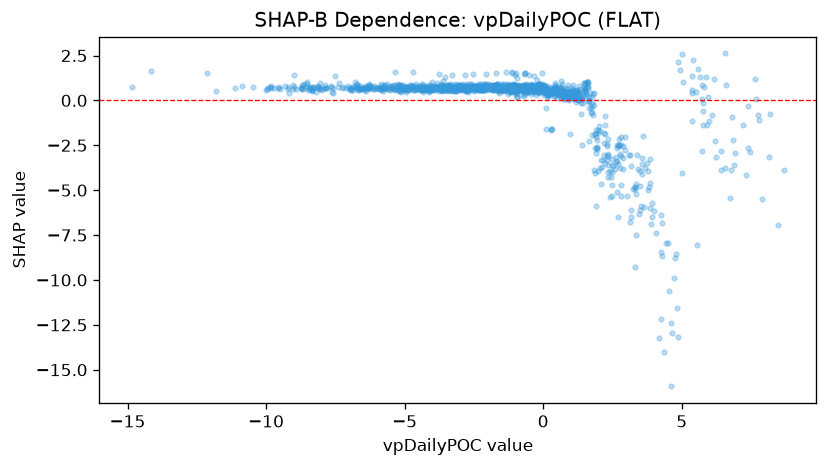

Data behind this chart, as committed beside it:
feature_value, shap_value
-9.584, 0.6788
-1.085, 0.7124
1.118, 0.06114
1.662, -0.4175
1.495, 0.6613
1.603, 0.6748
1.604, 0.9224
-1.363, 0.7443
-0.876, 0.8202
5.799, 0.7198
5.651, 1.285
5.868, 1.321
0.249, 0.773
1.348, 0.1808
1.435, 0.2801
1.794, -0.8054
-2.378, 0.6792
-0.8521, 0.6645
0.4274, 0.6067
2.801, -5.31
1.847, -3.876
-0.2655, 0.6293
-1.131, 0.6527
1.177, 0.4595
-1.785, 0.7438
2.505, -3.673
3.415, -3.838
0.2679, 0.5232
0.6812, 0.5847
1.482, 0.9698
4.423, -7.94
-5.602, 0.6229
-0.8378, 0.5757
-1.913, 0.6243
-2.982, 0.6692
-3.443, 0.8855
0.02925, 0.7825
-2.94, 0.7681
-5.632, 0.7996
-1.186, 0.7399
-2.926, 0.7037
-3.153, 0.7548
1.802, 0.3805
4.357, -13.99
2.776, -2.989
1.625, 1.05
-0.06119, 0.7224
0.4583, 0.54
0.8312, 0.3582
-5.518, 0.7655
2.751, -2.169
0.8193, 0.1679
-1.778, 0.861
-0.8574, 0.8136
-2.154, 0.8648
-0.001328, 0.8334
6.56, 2.615
6.929, -2.943
0.08893, -0.4403
3.461, -6.315
... 1,567 more rows
